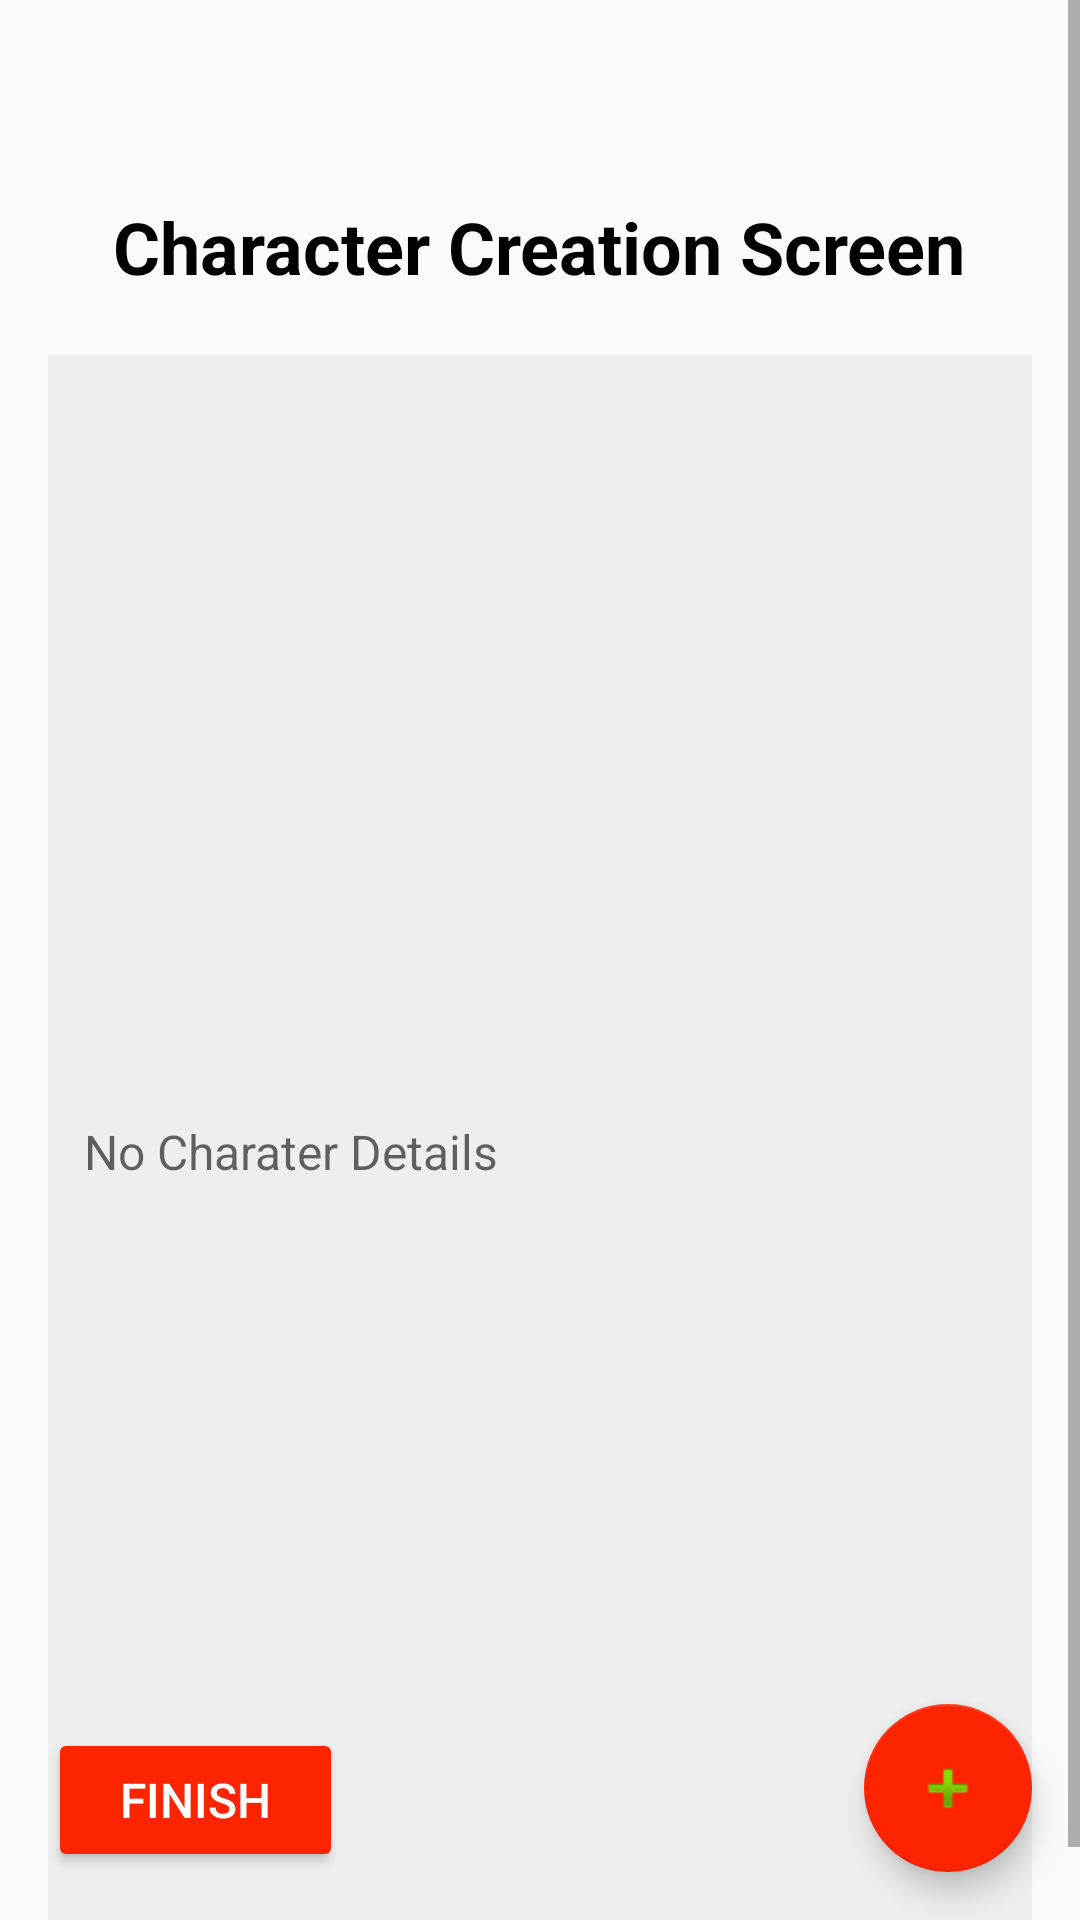

The Android layout XML behind this screen, and the referenced resources:
<!-- AndroidManifest.xml: application theme Theme.MyApplication -->
<!-- res/layout/activity_fragment_characters.xml -->
<?xml version="1.0" encoding="utf-8"?>
<FrameLayout xmlns:android="http://schemas.android.com/apk/res/android"
    xmlns:app="http://schemas.android.com/apk/res-auto"
    xmlns:tools="http://schemas.android.com/tools"
    android:layout_width="match_parent"
    android:layout_height="match_parent">

    
    <ScrollView
        android:layout_width="match_parent"
        android:layout_height="match_parent">

        <LinearLayout
            android:layout_width="match_parent"
            android:layout_height="wrap_content"
            android:orientation="vertical"
            android:gravity="center_horizontal"
            android:padding="16dp">

            
            <TextView
                android:id="@+id/createCharacterText"
                android:layout_width="wrap_content"
                android:layout_height="wrap_content"
                android:layout_marginTop="50dp"
                android:gravity="center"
                android:text="Character Creation Screen"
                android:textColor="@android:color/black"
                android:textSize="24sp"
                android:textStyle="bold" />

            
            <HorizontalScrollView
                android:layout_width="match_parent"
                android:layout_height="wrap_content"
                android:fillViewport="true"
                android:scrollbars="none">
            </HorizontalScrollView>

            <EditText
                android:id="@+id/editableText"
                android:layout_width="match_parent"
                android:layout_height="531dp"
                android:layout_marginTop="20dp"
                android:background="#EEEEEE"
                android:hint="No Charater Details"
                android:padding="12dp"
                android:textSize="16sp" />

        </LinearLayout>
    </ScrollView>
    
    <Button
        android:id="@+id/btnFinish"
        android:layout_width="wrap_content"
        android:layout_height="wrap_content"
        android:layout_gravity="bottom|start"
        android:layout_margin="16dp"
        android:text="Finish"
        android:textSize="16sp"
        android:paddingLeft="24dp"
        android:paddingRight="24dp"
        android:paddingTop="12dp"
        android:paddingBottom="12dp"
        android:backgroundTint="@color/scarlet"
        android:textColor="@android:color/white" />    
    <com.google.android.material.floatingactionbutton.FloatingActionButton
        android:id="@+id/fabAddCharacter"
        android:layout_width="wrap_content"
        android:layout_height="wrap_content"
        android:layout_gravity="bottom|end"
        android:layout_margin="16dp"
        android:src="@android:drawable/ic_input_add"
        app:backgroundTint="@color/scarlet"
        android:contentDescription="Add Character" />
</FrameLayout>
<!-- resources referenced by this layout -->
<resources>
  <color name="scarlet">#FF2400</color>
  <style name="Theme.MyApplication" parent="Theme.AppCompat.Light.NoActionBar">
          <item name="colorPrimary">#168BC34A</item>
          <item name="colorPrimaryDark">#168BC34A</item>
          <item name="colorAccent">#FF4081</item>
          <item name="windowActionBar">false</item>
          <item name="windowNoTitle">true</item>
      </style>
</resources>
